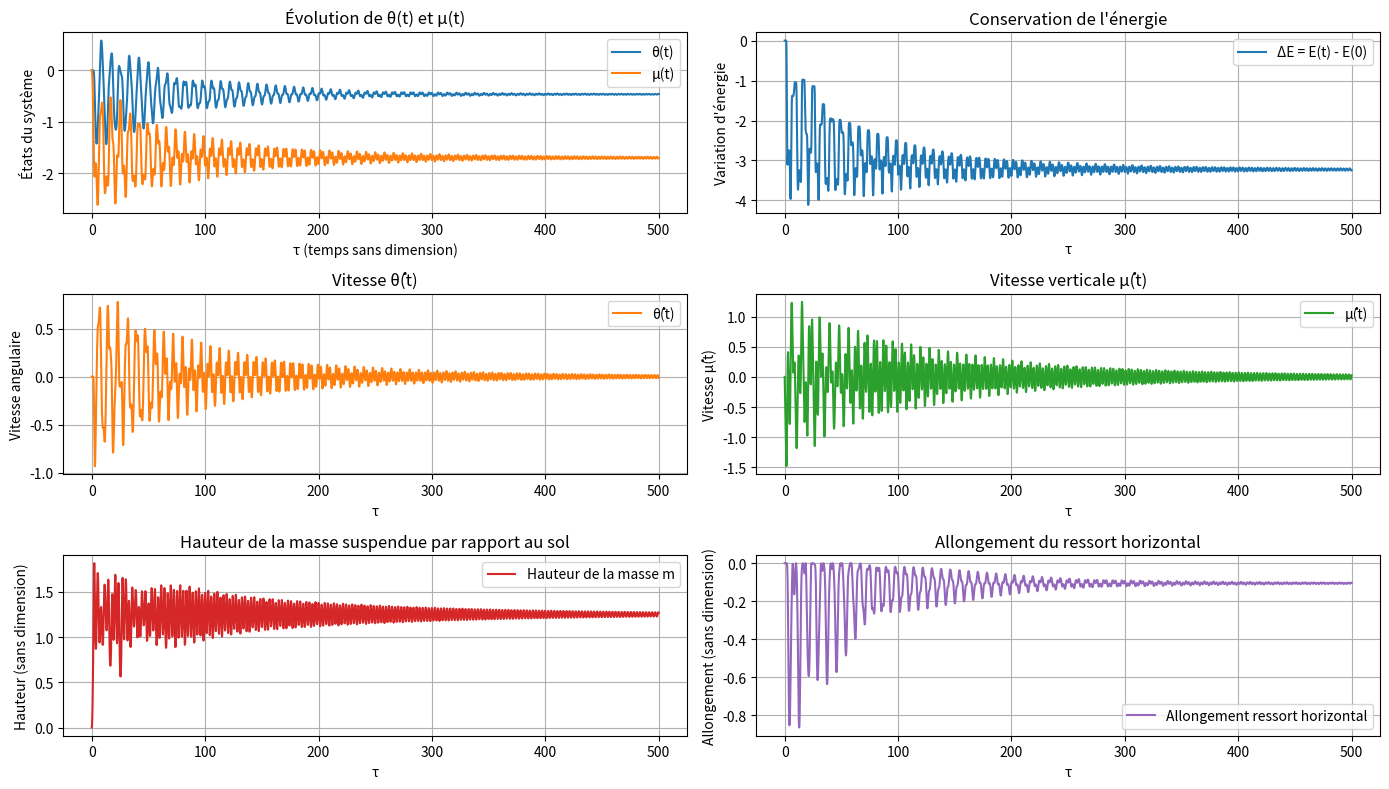

This chart was generated by the following Python code:
import numpy as np
import matplotlib.pyplot as plt
from scipy.integrate import solve_ivp

# --- PARAMÈTRES NON-DIMENSIONNELS ---
alpha = 2     # Constante ressort vertical (k1 L / mg)
beta = 9       # Constante ressort horizontal (k2 L / mg)
gamma = 2      # Rapport des masses M/m
lambda1 = 1    # Longueur mini ressort vertical
lambda2 = 1    # Longueur mini ressort horizontal
damping = 0.05 # Dissipation

# --- ÉQUATIONS DIFFÉRENTIELLES ---
def ode_system(tau, y):
    theta, theta_dot, mu, mu_dot = y

    sin_theta = np.sin(theta)
    cos_theta = np.cos(theta)

    # Longueurs effectives
    L_vert = sin_theta - mu
    L_horiz = cos_theta

    # Forces des ressorts avec limites (valeurs planchers)
    L_vert_eff = max(L_vert, lambda1)
    L_horiz_eff = max(L_horiz, lambda2)

    f_spring_vert = alpha * (L_vert_eff - lambda1)
    f_spring_horiz = beta * (L_horiz_eff - lambda2)

    # Moments
    inertia = 4 / 3  # 1 + (1/3)

    torque_gravity = -np.sin(theta)
    torque_damping = -damping * theta_dot
    torque_spring_vert = -f_spring_vert * cos_theta
    torque_spring_horiz = -f_spring_horiz * sin_theta

    theta_ddot = (torque_gravity + torque_spring_vert + torque_spring_horiz + torque_damping) / inertia
    mu_ddot = gamma * f_spring_vert - 1

    return [theta_dot, theta_ddot, mu_dot, mu_ddot]

# --- CONDITIONS INITIALES ---
theta0 = 0.0  # angle vertical
mu0 = 0.0     # masse au niveau de la roue (mu = 0)
theta_dot0 = 0.0

mu_dot0 = 0.0
y0 = [theta0, theta_dot0, mu0, mu_dot0]

# --- INTÉGRATION NUMÉRIQUE ---
T_max = 500
t_eval = np.linspace(0, T_max, 2000)
sol = solve_ivp(ode_system, [0, T_max], y0, t_eval=t_eval, method='RK45', rtol=1e-8)

# --- EXTRACTION DES SOLUTIONS ---
tau = sol.t
theta = sol.y[0]
print(sol.y[0])
theta_dot = sol.y[1]
mu = sol.y[2]
mu_dot = sol.y[3]

# --- ÉNERGIE TOTALE ---
def energy(theta, theta_dot, mu, mu_dot):
    sin_theta = np.sin(theta)
    cos_theta = np.cos(theta)
    
    # Longueurs des ressorts avec minimums
    L_vert = np.maximum(sin_theta - mu, lambda1)
    L_horiz = np.maximum(cos_theta, lambda2)

    kinetic = 0.5 * (4/3) * theta_dot**2 + 0.5 * gamma * mu_dot**2
    potential = -np.cos(theta) \
                + 0.5 * alpha * (L_vert - lambda1)**2 \
                + 0.5 * beta * (L_horiz - lambda2)**2 \
                + gamma * mu
    return kinetic + potential

E = energy(theta, theta_dot, mu, mu_dot)

# --- AFFICHAGE DES RÉSULTATS ---
plt.figure(figsize=(14, 8))

plt.subplot(3, 2, 1)
plt.plot(tau, theta, label='θ(t)')
plt.plot(tau, mu, label='μ(t)')
plt.xlabel("τ (temps sans dimension)")
plt.ylabel("États du système")
plt.title("Évolution de θ(t) et μ(t)")
plt.legend()
plt.grid()

plt.subplot(3, 2, 2)
plt.plot(tau, E - E[0], label='ΔE = E(t) - E(0)')
plt.xlabel("τ")
plt.ylabel("Variation d'énergie")
plt.title("Conservation de l'énergie")
plt.grid()
plt.legend()

plt.subplot(3, 2, 3)
plt.plot(tau, theta_dot, label="θ̇(t)", color='tab:orange')
plt.xlabel("τ")
plt.ylabel("Vitesse angulaire")
plt.title("Vitesse θ̇(t)")
plt.legend()
plt.grid()

plt.subplot(3, 2, 4)
plt.plot(tau, mu_dot, label="μ̇(t)", color='tab:green')
plt.xlabel("τ")
plt.ylabel("Vitesse μ̇(t)")
plt.title("Vitesse verticale μ̇(t)")
plt.legend()
plt.grid()
height_mass = np.sin(theta) - mu

plt.subplot(3, 2, 5)
plt.plot(tau, height_mass, label="Hauteur de la masse m", color='tab:red')
plt.xlabel("τ")
plt.ylabel("Hauteur (sans dimension)")
plt.title("Hauteur de la masse suspendue par rapport au sol")
plt.grid()
plt.legend()

# --- ALLONGEMENT DU RESSORT HORIZONTAL ---
elong_horiz = np.cos(theta) - lambda2

plt.subplot(3, 2, 6)
plt.plot(tau, elong_horiz, label="Allongement ressort horizontal", color='tab:purple')
plt.xlabel("τ")
plt.ylabel("Allongement (sans dimension)")
plt.title("Allongement du ressort horizontal")
plt.grid()
plt.legend()
plt.tight_layout()
plt.show()




